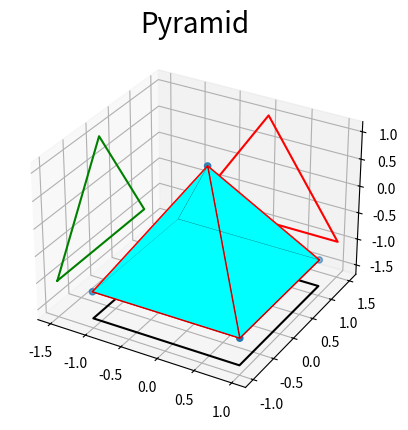

Here is the Python script that generated this plot: (Note: this script raises an exception after producing the figure.)
#x=int(input())
#for i in range(x):
#   print('%s%s' % (' ' * (x-i-1), '*' * (i*2+1)))

from matplotlib import pyplot as plt
from mpl_toolkits.mplot3d.art3d import Poly3DCollection, Line3DCollection
import numpy as np

fig = plt.figure()
ax = fig.add_subplot(111, projection='3d')

# Skeleton visualization of a polyhedron

Title = "Pyramid"

# Peaks of the pyramid
v = np.array([[-1, -1, -1], [1, -1, -1], [1, 1, -1],  [-1, 1, -1], [0, 0, 1]])
ax.scatter(v[:, 0], v[:, 1], v[:, 2])

# Orthonormal projections
ax.plot([-1,1,0,-1], [-1,-1,1,-1], 'r', zdir='y', zs=1.5) 
ax.plot([-1,1,0,-1], [-1,-1,1,-1], 'g', zdir='x', zs=-1.5) 
ax.plot([-1,1,1,-1,-1], [1,1,-1,-1,1], 'k', zdir='z', zs=-1.5)

# Generate list of sides' polygons of our pyramid
verts = [ [v[0],v[1],v[4]], [v[0],v[3],v[4]],
 [v[2],v[1],v[4]], [v[2],v[3],v[4]], [v[0],v[1],v[2],v[3]]]

# Draw sides
ax.add_collection(Poly3DCollection(verts, 
 facecolors='cyan', linewidths=1, edgecolors='r'))

ax.add_collection(Line3DCollection(verts, colors='k', linewidths=0.2, linestyles=':'))

plt.title(Title,fontsize=20)
fig.canvas.set_window_title('Chekushkin')

#________________________________________________
# Cylinder
x=np.linspace(-1, 1, 100)
z=np.linspace(-2, 2, 100)
Xc, Zc=np.meshgrid(x, z)
Yc = np.sqrt(1-Xc**2)

# Draw parameters
rstride = 20
cstride = 10
ax.plot_surface(Xc, Yc, Zc, alpha=0.2)
ax.plot_surface(Xc, -Yc, Zc, alpha=0.2)

ax.set_xlabel("X")
ax.set_ylabel("Y")
ax.set_zlabel("Z")
#_________________________________________________________

plt.show()
